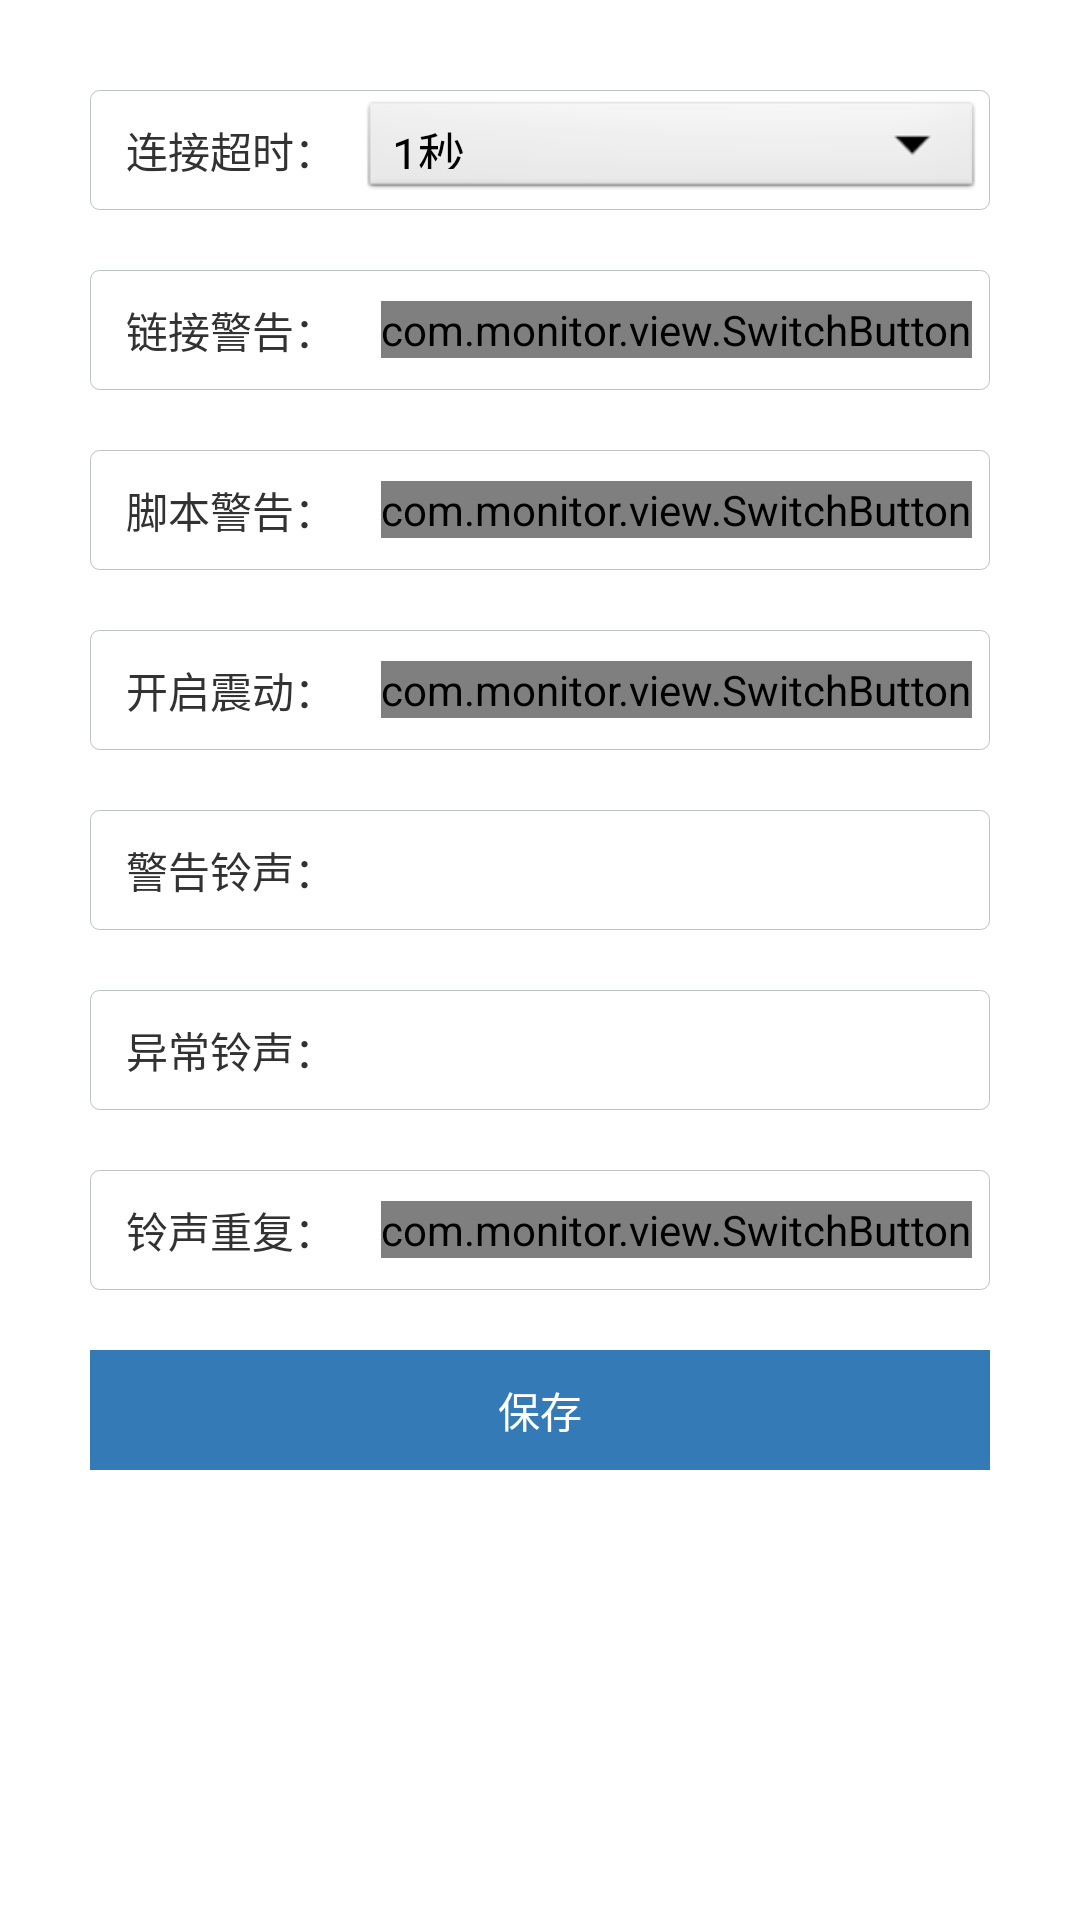

Write the Android layout XML for this screen, with the resource values it uses.
<!-- AndroidManifest.xml: application theme AppTheme -->
<!-- res/layout/setting_main.xml -->
<?xml version="1.0" encoding="utf-8"?>
<ScrollView xmlns:android="http://schemas.android.com/apk/res/android"
    android:layout_width="match_parent"
    android:layout_height="match_parent"
    android:scrollbars="vertical"
    android:fadingEdge="vertical">
<LinearLayout
    android:layout_width="match_parent"
    android:layout_height="wrap_content"
    android:paddingLeft="30dp"
    android:paddingRight="30dp"
    android:layout_marginTop="10dp"
    android:orientation="vertical" >
    
    <LinearLayout 
        android:layout_width="match_parent"
        android:orientation="horizontal"
        style="@style/site_info_text_border" >
        
        <TextView
            android:layout_width="wrap_content"
            android:layout_height="wrap_content"
            android:text="@string/label_timeout"
            style="@style/site_info_label"></TextView>
        
        <Spinner android:id="@+id/setting_timeout"
                android:layout_width="0dp"
                android:layout_weight="1"
                android:layout_height="wrap_content"
                android:entries="@array/timeout"
                style="@style/task_info_text_right"
                ></Spinner>
        
    </LinearLayout>
    
    <LinearLayout 
        android:layout_width="match_parent"
        android:orientation="horizontal"
        style="@style/site_info_text_border" >
        
        <TextView
            android:layout_width="wrap_content"
            android:layout_height="wrap_content"
            android:text="@string/label_warninglink"
            style="@style/site_info_label"></TextView>

        <com.monitor.view.SwitchButton android:id="@+id/setting_warninglink"
                android:layout_width="wrap_content"
                android:layout_height="wrap_content"
                style="@style/task_info_text_right"
                android:layout_marginLeft="15dp"
                ></com.monitor.view.SwitchButton>
        
    </LinearLayout>
    
    <LinearLayout 
        android:layout_width="match_parent"
        android:orientation="horizontal"
        style="@style/site_info_text_border" >
        
        <TextView
            android:layout_width="wrap_content"
            android:layout_height="wrap_content"
            android:text="@string/label_warningscript"
            style="@style/site_info_label"></TextView>

        <com.monitor.view.SwitchButton android:id="@+id/setting_warningscript"
                android:layout_width="wrap_content"
                android:layout_height="wrap_content"
                style="@style/task_info_text_right"
                android:layout_marginLeft="15dp"
                ></com.monitor.view.SwitchButton>
        
    </LinearLayout>
    
    <LinearLayout 
        android:layout_width="match_parent"
        android:orientation="horizontal"
        style="@style/site_info_text_border" >
        
        <TextView
            android:layout_width="wrap_content"
            android:layout_height="wrap_content"
            android:text="@string/label_vibrator"
            style="@style/site_info_label"></TextView>

        <com.monitor.view.SwitchButton android:id="@+id/setting_vibrator"
                android:layout_width="wrap_content"
                android:layout_height="wrap_content"
                style="@style/task_info_text_right"
                android:layout_marginLeft="15dp"
                ></com.monitor.view.SwitchButton>
        
    </LinearLayout>
    
    <LinearLayout 
        android:layout_width="match_parent"
        android:orientation="horizontal"
        style="@style/site_info_text_border" >
        
        <TextView
            android:layout_width="wrap_content"
            android:layout_height="wrap_content"
            android:text="@string/label_ringwarning"
            style="@style/site_info_label"></TextView>

        <TextView android:id="@+id/setting_ringwarning"
                android:layout_width="wrap_content"
                android:layout_height="wrap_content"
                android:textIsSelectable="true"
                style="@style/task_info_text_right"
                android:layout_marginLeft="15dp"
                ></TextView>
        
    </LinearLayout>
    
    <LinearLayout 
        android:layout_width="match_parent"
        android:orientation="horizontal"
        style="@style/site_info_text_border" >
        
        <TextView
            android:layout_width="wrap_content"
            android:layout_height="wrap_content"
            android:text="@string/label_ringerror"
            style="@style/site_info_label"></TextView>

        <TextView android:id="@+id/setting_ringerror"
                android:layout_width="wrap_content"
                android:layout_height="wrap_content"
                android:textIsSelectable="true"
                style="@style/task_info_text_right"
                android:layout_marginLeft="15dp"
                ></TextView>
        
    </LinearLayout>
    
    <LinearLayout 
        android:layout_width="match_parent"
        android:orientation="horizontal"
        style="@style/site_info_text_border" >
        
        <TextView
            android:layout_width="wrap_content"
            android:layout_height="wrap_content"
            android:text="@string/label_ringrepeat"
            style="@style/site_info_label"></TextView>

        <com.monitor.view.SwitchButton android:id="@+id/setting_ringrepeat"
                android:layout_width="wrap_content"
                android:layout_height="wrap_content"
                style="@style/task_info_text_right"
                android:layout_marginLeft="15dp"
                ></com.monitor.view.SwitchButton>
        
    </LinearLayout>
    
    <Button android:id="@+id/setting_save" 
            android:text="@string/btn_save"
            style="@style/button_save"
            android:layout_marginBottom="50dp"
            ></Button>
    
    
</LinearLayout>
</ScrollView>
<!-- resources referenced by this layout -->
<resources>
  <string-array name="timeout">
          <item>1秒</item>
          <item>2秒</item>
          <item>3秒</item>
          <item>4秒</item>
          <item>5秒</item>
          <item>6秒</item>
          <item>8秒</item>
          <item>10秒</item>
          <item>15秒</item>
          <item>20秒</item>
          <item>30秒</item>
          <item>45秒</item>
          <item>60秒</item>
      </string-array>
  <string name="btn_about">版本信息</string>
  <string name="btn_save">保存</string>
  <string name="label_ringerror">异常铃声：</string>
  <string name="label_ringrepeat">铃声重复：</string>
  <string name="label_ringwarning">警告铃声：</string>
  <string name="label_timeout">连接超时：</string>
  <string name="label_vibrator">开启震动：</string>
  <string name="label_warninglink">链接警告：</string>
  <string name="label_warningscript">脚本警告：</string>
  <style name="button_save" parent="button">
          <item name="android:layout_weight">0</item>
          <item name="android:layout_width">match_parent</item>
          <item name="android:layout_height">40.0dip</item>
          <item name="android:paddingTop">0dp</item>
          <item name="android:paddingBottom">0dp</item>
          <item name="android:layout_marginTop">20dip</item>
          <item name="android:layout_marginLeft">0dip</item>
          <item name="android:layout_marginRight">0dip</item>
          <item name="android:textColor">#ffffff</item>
      </style>
  <style name="site_info_label">
          <item name="android:layout_marginLeft">10dp</item>
      </style>
  <style name="site_info_text_border">
          <item name="android:layout_height">40dp</item>
          <item name="android:padding">2dp</item>
          <item name="android:paddingTop">10dp</item>
          <item name="android:layout_marginTop">20dp</item>
          <item name="android:gravity">center_vertical</item>
          <item name="android:background">@drawable/site_info_text_border</item>
      </style>
  <style name="task_info_text_right">
          <item name="android:layout_marginLeft">8dp</item>
      </style>
  <style name="AppTheme" parent="AppBaseTheme">
          
          <item name="android:windowNoTitle">true</item>
      </style>
  <style name="button">
          <item name="android:background">@drawable/button</item>
          <item name="android:layout_width">0dp</item>
       	<item name="android:layout_weight">1</item>
          <item name="android:layout_height">40.0dip</item>
          <item name="android:paddingTop">10.0dip</item>
          <item name="android:paddingBottom">10.0dip</item>
          <item name="android:layout_marginLeft">5.0dip</item>
          <item name="android:layout_marginRight">5.0dip</item>
          <item name="android:clickable">true</item>
      </style>
  <!-- drawable site_info_text_border (drawable) -->
  <?xml version="1.0" encoding="utf-8"?>
  <shape xmlns:android="http://schemas.android.com/apk/res/android">"
      
      <solid android:color="#ffffff"></solid>
      <stroke android:width="0.01dp" android:color="#BBC2C8"></stroke>
      <corners android:radius="3dp" />
      
  </shape>
  <style name="AppBaseTheme" parent="android:Theme.Light">
          
      </style>
  <!-- drawable button (drawable) -->
  <?xml version="1.0" encoding="utf-8"?>
  <selector xmlns:android="http://schemas.android.com/apk/res/android" >
      
      <item android:state_pressed="true" >
          <shape>
              <solid android:color="#286090"></solid>
              <stroke android:color="#204D74"></stroke>
          </shape> 
      </item>
      
      <item android:state_selected="true" >
          <shape>
              <solid android:color="#286090"></solid>
              <stroke android:color="#204D74"></stroke>
          </shape> 
      </item>
      
      <item android:state_checkable="true">
          <shape>
              <solid android:color="#286090"></solid>
              <stroke android:color="#204D74"></stroke>
          </shape> 
      </item>
      
      <item>
          <shape>
          	<solid android:color="#337AB7"></solid>
          	<stroke android:color="#2E6DA4"></stroke>
          </shape>
      </item>
  
  </selector>
</resources>
